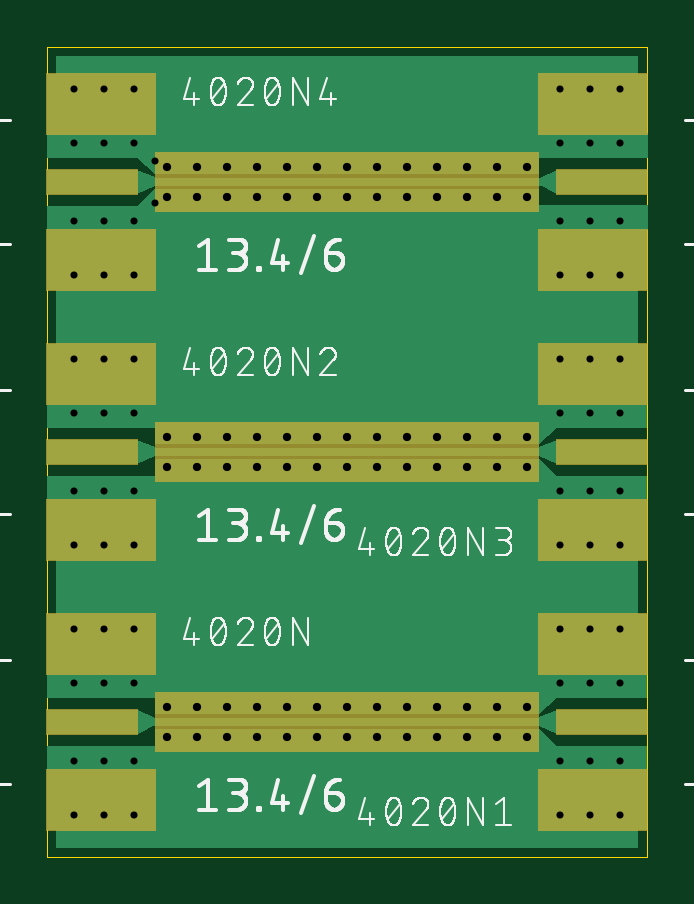
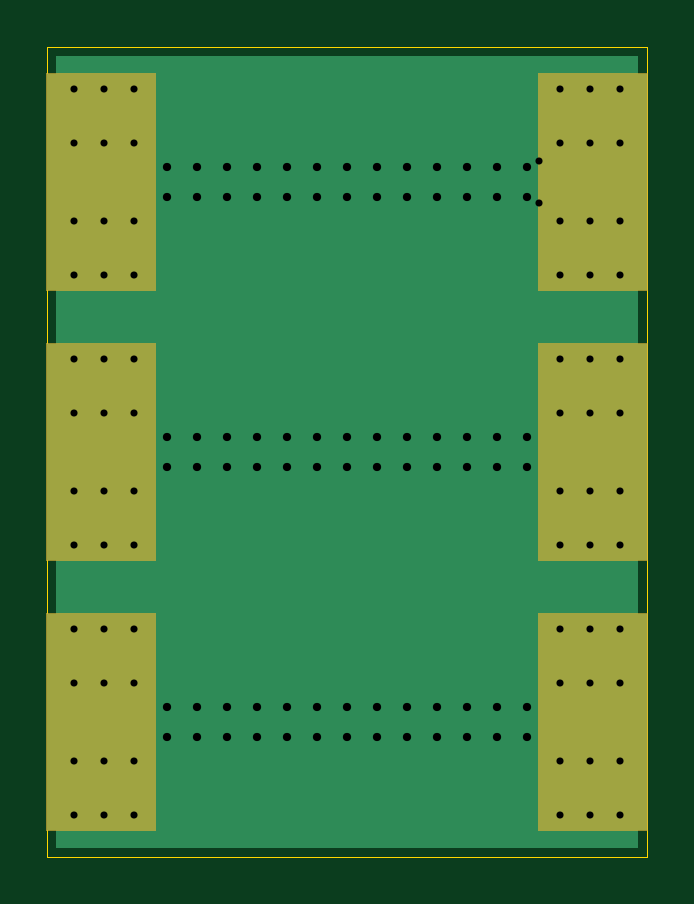
Circuit board: 7 layer files. Board 25.4 x 34.3 mm.
- outline: sma-test-20190912a.boardoutline.ger (232 bytes)
- bottom_copper: sma-test-20190912a.bottomlayer.ger (3744 bytes)
- bottom_mask: sma-test-20190912a.bottomsoldermask.ger (1020 bytes)
- drill: sma-test-20190912a.drills.xln (2018 bytes)
- top_copper: sma-test-20190912a.toplayer.ger (14602 bytes)
- top_silk: sma-test-20190912a.topsilkscreen.ger (78119 bytes)
- top_mask: sma-test-20190912a.topsoldermask.ger (2091 bytes)

=== outline: sma-test-20190912a.boardoutline.ger ===
G04 EAGLE Gerber RS-274X export*
G75*
%MOMM*%
%FSLAX34Y34*%
%LPD*%
%INBoard Outline*%
%IPPOS*%
%AMOC8*
5,1,8,0,0,1.08239X$1,22.5*%
G01*
%ADD10C,0.000000*%


D10*
X0Y0D02*
X254000Y0D01*
X254000Y342900D01*
X0Y342900D01*
X0Y0D01*
M02*

=== bottom_copper: sma-test-20190912a.bottomlayer.ger ===
G04 EAGLE Gerber RS-274X export*
G75*
%MOMM*%
%FSLAX34Y34*%
%LPD*%
%INSolder side*%
%IPPOS*%
%AMOC8*
5,1,8,0,0,1.08239X$1,22.5*%
G01*
%ADD10C,0.503200*%
%ADD11R,4.572000X9.144000*%
%ADD12C,0.553200*%

G36*
X250065Y3812D02*
X250065Y3812D01*
X250067Y3811D01*
X250110Y3831D01*
X250154Y3849D01*
X250154Y3851D01*
X250156Y3852D01*
X250189Y3937D01*
X250189Y338963D01*
X250188Y338965D01*
X250189Y338967D01*
X250169Y339010D01*
X250151Y339054D01*
X250149Y339054D01*
X250148Y339056D01*
X250063Y339089D01*
X3937Y339089D01*
X3935Y339088D01*
X3933Y339089D01*
X3890Y339069D01*
X3846Y339051D01*
X3846Y339049D01*
X3844Y339048D01*
X3811Y338963D01*
X3811Y3937D01*
X3812Y3935D01*
X3811Y3933D01*
X3831Y3890D01*
X3849Y3846D01*
X3851Y3846D01*
X3852Y3844D01*
X3937Y3811D01*
X250063Y3811D01*
X250065Y3812D01*
G37*
D10*
X11430Y73660D03*
X11430Y40640D03*
X36830Y73660D03*
X36830Y40640D03*
X11430Y17780D03*
X36830Y17780D03*
X11430Y96520D03*
X36830Y96520D03*
X24130Y96520D03*
X24130Y17780D03*
X24130Y40640D03*
X24130Y73660D03*
D11*
X22860Y57150D03*
D10*
X242570Y40640D03*
X242570Y73660D03*
X217170Y40640D03*
X217170Y73660D03*
X242570Y96520D03*
X217170Y96520D03*
X242570Y17780D03*
X217170Y17780D03*
X229870Y17780D03*
X229870Y96520D03*
X229870Y73660D03*
X229870Y40640D03*
D11*
X231140Y57150D03*
D10*
X11430Y187960D03*
X11430Y154940D03*
X36830Y187960D03*
X36830Y154940D03*
X11430Y132080D03*
X36830Y132080D03*
X11430Y210820D03*
X36830Y210820D03*
X24130Y210820D03*
X24130Y132080D03*
X24130Y154940D03*
X24130Y187960D03*
D11*
X22860Y171450D03*
D10*
X242570Y154940D03*
X242570Y187960D03*
X217170Y154940D03*
X217170Y187960D03*
X242570Y210820D03*
X217170Y210820D03*
X242570Y132080D03*
X217170Y132080D03*
X229870Y132080D03*
X229870Y210820D03*
X229870Y187960D03*
X229870Y154940D03*
D11*
X231140Y171450D03*
D10*
X11430Y302260D03*
X11430Y269240D03*
X36830Y302260D03*
X36830Y269240D03*
X11430Y246380D03*
X36830Y246380D03*
X11430Y325120D03*
X36830Y325120D03*
X24130Y325120D03*
X24130Y246380D03*
X24130Y269240D03*
X24130Y302260D03*
D11*
X22860Y285750D03*
D10*
X45720Y294640D03*
X45720Y276860D03*
X242570Y269240D03*
X242570Y302260D03*
X217170Y269240D03*
X217170Y302260D03*
X242570Y325120D03*
X217170Y325120D03*
X242570Y246380D03*
X217170Y246380D03*
X229870Y246380D03*
X229870Y325120D03*
X229870Y302260D03*
X229870Y269240D03*
D11*
X231140Y285750D03*
D12*
X50800Y177800D03*
X63500Y177800D03*
X76200Y177800D03*
X88900Y177800D03*
X101600Y177800D03*
X114300Y177800D03*
X127000Y177800D03*
X139700Y177800D03*
X152400Y177800D03*
X165100Y177800D03*
X177800Y177800D03*
X190500Y177800D03*
X203200Y177800D03*
X50800Y165100D03*
X63500Y165100D03*
X76200Y165100D03*
X88900Y165100D03*
X101600Y165100D03*
X114300Y165100D03*
X127000Y165100D03*
X139700Y165100D03*
X152400Y165100D03*
X165100Y165100D03*
X177800Y165100D03*
X190500Y165100D03*
X203200Y165100D03*
X50800Y63500D03*
X63500Y63500D03*
X76200Y63500D03*
X88900Y63500D03*
X101600Y63500D03*
X114300Y63500D03*
X127000Y63500D03*
X139700Y63500D03*
X152400Y63500D03*
X165100Y63500D03*
X177800Y63500D03*
X190500Y63500D03*
X203200Y63500D03*
X50800Y50800D03*
X63500Y50800D03*
X76200Y50800D03*
X88900Y50800D03*
X101600Y50800D03*
X114300Y50800D03*
X127000Y50800D03*
X139700Y50800D03*
X152400Y50800D03*
X165100Y50800D03*
X177800Y50800D03*
X190500Y50800D03*
X203200Y50800D03*
X50800Y292100D03*
X63500Y292100D03*
X76200Y292100D03*
X88900Y292100D03*
X101600Y292100D03*
X114300Y292100D03*
X127000Y292100D03*
X139700Y292100D03*
X152400Y292100D03*
X165100Y292100D03*
X177800Y292100D03*
X190500Y292100D03*
X203200Y292100D03*
X50800Y279400D03*
X63500Y279400D03*
X76200Y279400D03*
X88900Y279400D03*
X101600Y279400D03*
X114300Y279400D03*
X127000Y279400D03*
X139700Y279400D03*
X152400Y279400D03*
X165100Y279400D03*
X177800Y279400D03*
X190500Y279400D03*
X203200Y279400D03*
M02*

=== bottom_mask: sma-test-20190912a.bottomsoldermask.ger ===
G04 EAGLE Gerber RS-274X export*
G75*
%MOMM*%
%FSLAX34Y34*%
%LPD*%
%INSolder stop mask SOL*%
%IPPOS*%
%AMOC8*
5,1,8,0,0,1.08239X$1,22.5*%
G01*
%ADD10C,0.630200*%
%ADD11R,4.699000X9.271000*%


D10*
X11430Y17780D03*
X36830Y17780D03*
X11430Y96520D03*
X36830Y96520D03*
X24130Y96520D03*
X24130Y17780D03*
D11*
X22860Y57150D03*
D10*
X242570Y96520D03*
X217170Y96520D03*
X242570Y17780D03*
X217170Y17780D03*
X229870Y17780D03*
X229870Y96520D03*
D11*
X231140Y57150D03*
D10*
X11430Y132080D03*
X36830Y132080D03*
X11430Y210820D03*
X36830Y210820D03*
X24130Y210820D03*
X24130Y132080D03*
D11*
X22860Y171450D03*
D10*
X242570Y210820D03*
X217170Y210820D03*
X242570Y132080D03*
X217170Y132080D03*
X229870Y132080D03*
X229870Y210820D03*
D11*
X231140Y171450D03*
D10*
X11430Y246380D03*
X36830Y246380D03*
X11430Y325120D03*
X36830Y325120D03*
X24130Y325120D03*
X24130Y246380D03*
D11*
X22860Y285750D03*
D10*
X242570Y325120D03*
X217170Y325120D03*
X242570Y246380D03*
X217170Y246380D03*
X229870Y246380D03*
X229870Y325120D03*
D11*
X231140Y285750D03*
M02*

=== drill: sma-test-20190912a.drills.xln ===
M48
;GenerationSoftware,Autodesk,EAGLE,9.5.0*%
;CreationDate,2019-09-12T20:20:49Z*%
FMAT,2
ICI,OFF
METRIC,TZ,000.000
T3C0.300
T2C0.350
%
G90
M71
T2
X17780Y5080
X12700Y29210
X11430Y29210
X10160Y29210
X8890Y29210
X7620Y29210
X6350Y29210
X5080Y29210
X20320Y5080
X19050Y5080
X13970Y29210
X16510Y5080
X15240Y5080
X13970Y5080
X12700Y5080
X11430Y5080
X10160Y5080
X8890Y5080
X7620Y5080
X6350Y5080
X8890Y27940
X20320Y27940
X19050Y27940
X17780Y27940
X16510Y27940
X15240Y27940
X13970Y27940
X12700Y27940
X11430Y27940
X10160Y27940
X6350Y17780
X7620Y27940
X6350Y27940
X5080Y27940
X20320Y29210
X19050Y29210
X17780Y29210
X16510Y29210
X15240Y29210
X16510Y17780
X11430Y16510
X10160Y16510
X8890Y16510
X7620Y16510
X6350Y16510
X5080Y16510
X20320Y17780
X19050Y17780
X17780Y17780
X20320Y6350
X15240Y17780
X13970Y17780
X12700Y17780
X11430Y17780
X10160Y17780
X8890Y17780
X7620Y17780
X5080Y17780
X5080Y5080
X13970Y16510
X12700Y16510
X19050Y6350
X17780Y6350
X16510Y6350
X15240Y6350
X13970Y6350
X12700Y6350
X11430Y6350
X10160Y6350
X7620Y6350
X8890Y6350
X15240Y16510
X16510Y16510
X17780Y16510
X19050Y16510
X20320Y16510
X5080Y6350
X6350Y6350
T3
X1143Y32512
X3683Y24638
X1143Y24638
X3683Y26924
X3683Y30226
X1143Y26924
X1143Y30226
X22987Y15494
X22987Y18796
X22987Y21082
X22987Y13208
X21717Y13208
X24257Y13208
X21717Y21082
X24257Y21082
X21717Y18796
X21717Y15494
X24257Y18796
X21717Y26924
X22987Y26924
X22987Y30226
X22987Y32512
X22987Y24638
X21717Y24638
X24257Y24638
X21717Y32512
X24257Y32512
X21717Y30226
X3683Y32512
X24257Y30226
X24257Y26924
X4572Y27686
X4572Y29464
X2413Y30226
X2413Y26924
X2413Y24638
X2413Y32512
X2413Y9652
X21717Y9652
X24257Y9652
X21717Y7366
X21717Y4064
X24257Y7366
X24257Y4064
X2413Y7366
X2413Y4064
X2413Y1778
X24257Y1778
X3683Y9652
X1143Y9652
X3683Y1778
X1143Y1778
X3683Y4064
X3683Y7366
X1143Y4064
X1143Y7366
X3683Y15494
X2413Y18796
X2413Y15494
X2413Y13208
X2413Y21082
X3683Y21082
X1143Y21082
X3683Y13208
X1143Y13208
X24257Y15494
X3683Y18796
X1143Y15494
X1143Y18796
X22987Y4064
X22987Y7366
X22987Y9652
X22987Y1778
X21717Y1778
M30
=== top_copper: sma-test-20190912a.toplayer.ger (14602 bytes, source omitted) ===
=== top_silk: sma-test-20190912a.topsilkscreen.ger (78119 bytes, source omitted) ===
=== top_mask: sma-test-20190912a.topsoldermask.ger ===
G04 EAGLE Gerber RS-274X export*
G75*
%MOMM*%
%FSLAX34Y34*%
%LPD*%
%INSolder stop mask CMP*%
%IPPOS*%
%AMOC8*
5,1,8,0,0,1.08239X$1,22.5*%
G01*
%ADD10R,4.699000X2.667000*%
%ADD11R,3.937000X1.143000*%
%ADD12C,0.630200*%

G36*
X208285Y273049D02*
X208285Y273049D01*
X208285Y273050D01*
X208285Y298450D01*
X208281Y298455D01*
X208280Y298455D01*
X45720Y298455D01*
X45715Y298451D01*
X45715Y298450D01*
X45715Y273050D01*
X45719Y273045D01*
X45720Y273045D01*
X208280Y273045D01*
X208285Y273049D01*
G37*
G36*
X208285Y158749D02*
X208285Y158749D01*
X208285Y158750D01*
X208285Y184150D01*
X208281Y184155D01*
X208280Y184155D01*
X45720Y184155D01*
X45715Y184151D01*
X45715Y184150D01*
X45715Y158750D01*
X45719Y158745D01*
X45720Y158745D01*
X208280Y158745D01*
X208285Y158749D01*
G37*
G36*
X208285Y44449D02*
X208285Y44449D01*
X208285Y44450D01*
X208285Y69850D01*
X208281Y69855D01*
X208280Y69855D01*
X45720Y69855D01*
X45715Y69851D01*
X45715Y69850D01*
X45715Y44450D01*
X45719Y44445D01*
X45720Y44445D01*
X208280Y44445D01*
X208285Y44449D01*
G37*
D10*
X22860Y24130D03*
X22860Y90170D03*
D11*
X19050Y57150D03*
D12*
X11430Y17780D03*
X36830Y17780D03*
X11430Y96520D03*
X36830Y96520D03*
X24130Y96520D03*
X24130Y17780D03*
D10*
X231140Y90170D03*
X231140Y24130D03*
D11*
X234950Y57150D03*
D12*
X242570Y96520D03*
X217170Y96520D03*
X242570Y17780D03*
X217170Y17780D03*
X229870Y17780D03*
X229870Y96520D03*
D10*
X22860Y138430D03*
X22860Y204470D03*
D11*
X19050Y171450D03*
D12*
X11430Y132080D03*
X36830Y132080D03*
X11430Y210820D03*
X36830Y210820D03*
X24130Y210820D03*
X24130Y132080D03*
D10*
X231140Y204470D03*
X231140Y138430D03*
D11*
X234950Y171450D03*
D12*
X242570Y210820D03*
X217170Y210820D03*
X242570Y132080D03*
X217170Y132080D03*
X229870Y132080D03*
X229870Y210820D03*
D10*
X22860Y252730D03*
X22860Y318770D03*
D11*
X19050Y285750D03*
D12*
X11430Y246380D03*
X36830Y246380D03*
X11430Y325120D03*
X36830Y325120D03*
X24130Y325120D03*
X24130Y246380D03*
D10*
X231140Y318770D03*
X231140Y252730D03*
D11*
X234950Y285750D03*
D12*
X242570Y325120D03*
X217170Y325120D03*
X242570Y246380D03*
X217170Y246380D03*
X229870Y246380D03*
X229870Y325120D03*
M02*

